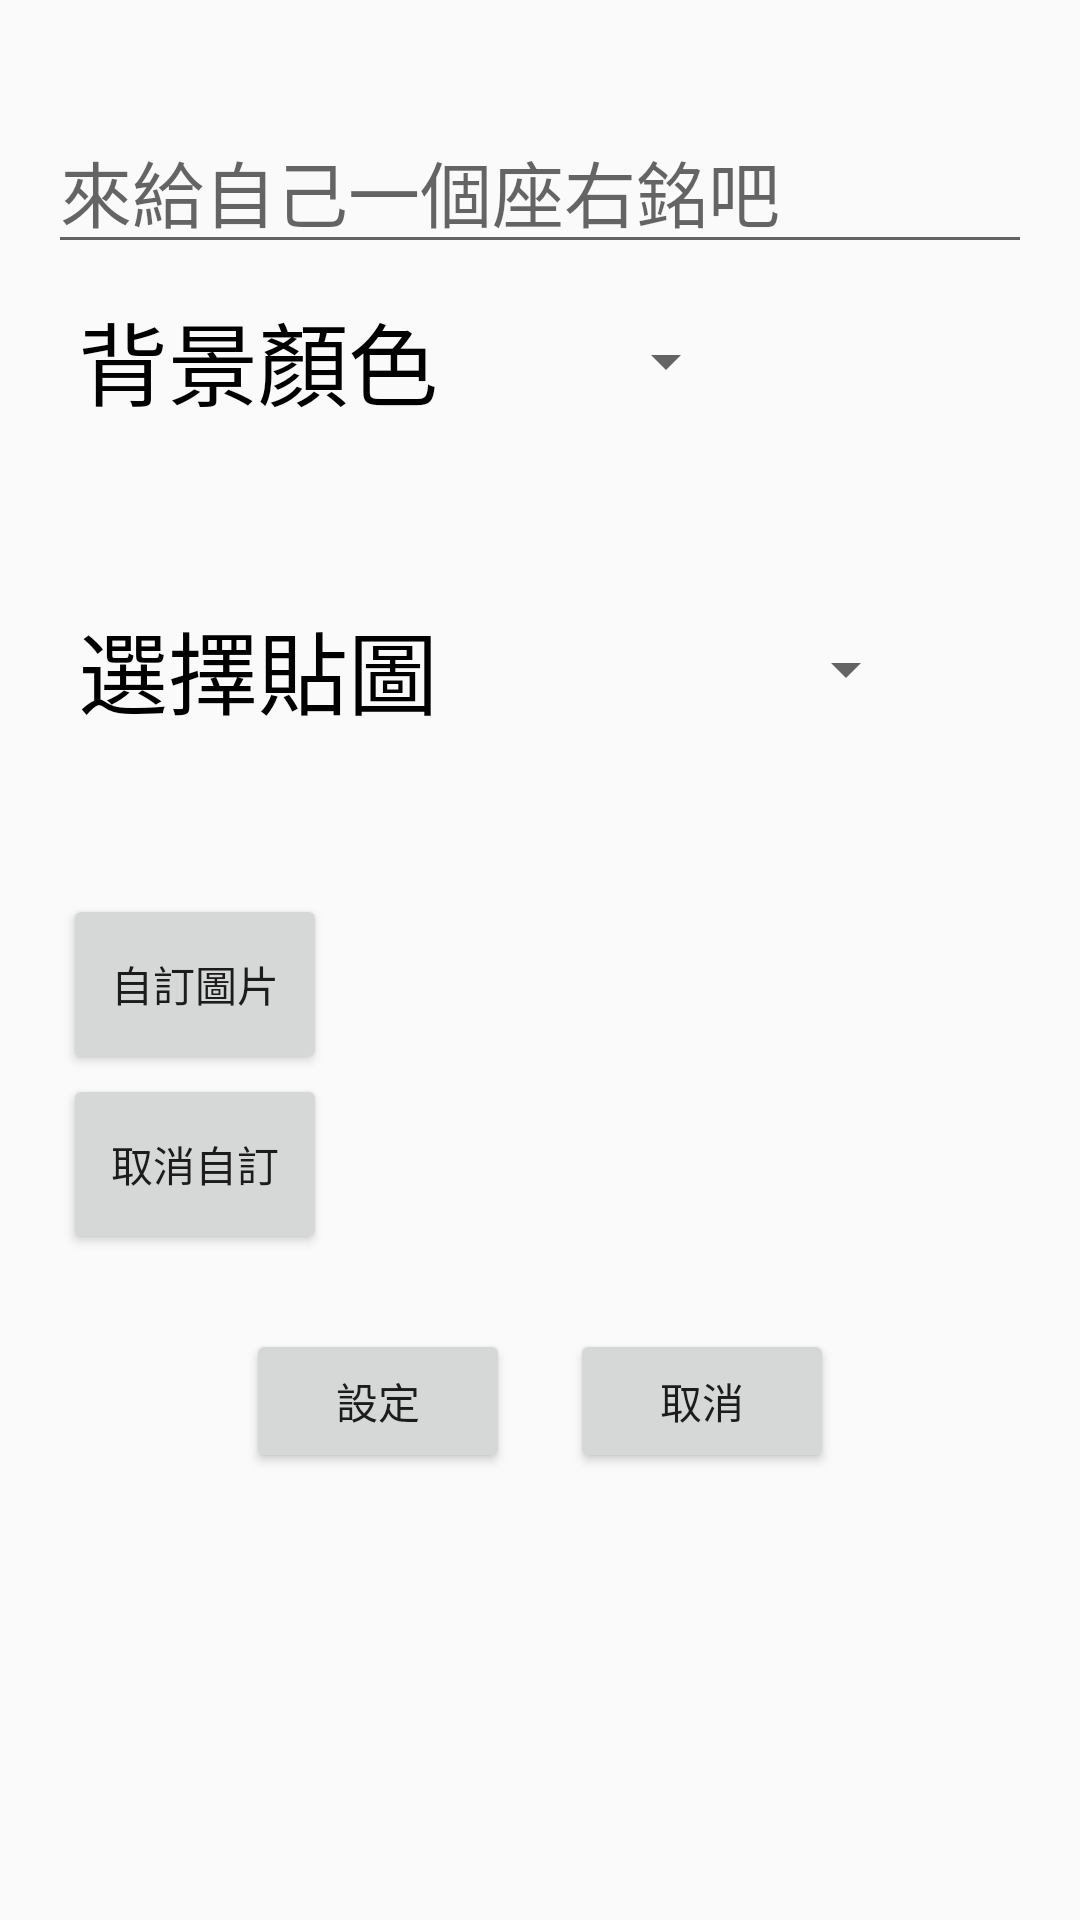

Android layout source for this screen:
<!-- AndroidManifest.xml: application theme AppTheme -->
<!-- res/layout/new_app_widget_configure.xml -->
<?xml version="1.0" encoding="utf-8"?>
<LinearLayout xmlns:android="http://schemas.android.com/apk/res/android"
    xmlns:app="http://schemas.android.com/apk/res-auto"
    android:layout_width="match_parent"
    android:layout_height="match_parent"
    android:orientation="vertical"
    android:padding="16dp">

    <EditText
        android:id="@+id/appwidget_text"
        android:layout_width="match_parent"
        android:layout_height="wrap_content"
        android:layout_marginTop="20dp"
        android:hint="來給自己一個座右銘吧"
        android:inputType="text"
        android:textSize="24sp" />

    <LinearLayout
        android:layout_width="match_parent"
        android:layout_height="wrap_content"
        android:layout_margin="5dp"
        android:orientation="horizontal">

        <TextView
            android:id="@+id/txv1"
            android:layout_width="wrap_content"
            android:layout_height="45dp"
            android:layout_margin="5dp"
            android:text="背景顏色"
            android:textColor="@android:color/background_dark"
            android:textSize="30dp" />

        <Spinner
            android:id="@+id/bgcolor"
            android:layout_width="90dp"
            android:layout_height="45dp"
            android:layout_margin="5dp" />

    </LinearLayout>

    <LinearLayout
        android:layout_width="match_parent"
        android:layout_height="wrap_content"
        android:layout_margin="5dp"
        android:orientation="horizontal">

        <TextView
            android:id="@+id/txv2"
            android:layout_width="wrap_content"
            android:layout_height="45dp"
            android:layout_gravity="center"
            android:layout_margin="5dp"
            android:gravity="center"
            android:text="選擇貼圖"
            android:textColor="@android:color/background_dark"
            android:textSize="30dp" />

        <Spinner
            android:id="@+id/stick"
            android:layout_width="150dp"
            android:layout_height="120dp"
            android:layout_gravity="center"
            android:layout_margin="5dp" />

    </LinearLayout>

    <LinearLayout
        android:layout_width="match_parent"
        android:layout_height="wrap_content"
        android:orientation="vertical">


        <LinearLayout
            android:layout_width="wrap_content"
            android:layout_height="wrap_content"
            android:layout_margin="5dp"
            android:orientation="horizontal">

            <LinearLayout
                android:layout_width="match_parent"
                android:layout_height="match_parent"
                android:layout_weight="1"
                android:orientation="vertical">

                <Button
                    android:id="@+id/set"
                    android:layout_width="match_parent"
                    android:layout_height="wrap_content"
                    android:layout_gravity="center"
                    android:layout_weight="1"
                    android:text="自訂圖片" />

                <Button
                    android:id="@+id/cancelset"
                    android:layout_width="match_parent"
                    android:layout_height="wrap_content"
                    android:layout_weight="1"
                    android:text="取消自訂" />

            </LinearLayout>

            <ImageView
                android:id="@+id/imv"
                android:layout_width="100dp"
                android:layout_height="100dp"
                android:layout_margin="10dp"
                android:layout_weight="1" />
        </LinearLayout>

        <LinearLayout
            android:layout_width="wrap_content"
            android:layout_height="40dp"
            android:layout_margin="5dp"
            android:gravity="center"
            android:orientation="horizontal"
            android:visibility="gone">

            <TextView
                android:id="@+id/txv3"
                android:layout_width="wrap_content"
                android:layout_height="45dp"
                android:layout_margin="5dp"
                android:text="居住城市"
                android:textColor="@android:color/background_dark"
                android:textSize="30dp" />

            <Spinner
                android:id="@+id/city"
                android:layout_width="120dp"
                android:layout_height="45dp"
                android:layout_margin="5dp" />

        </LinearLayout>


    </LinearLayout>

    <LinearLayout
        android:layout_width="wrap_content"
        android:layout_height="wrap_content"
        android:layout_gravity="center"
        android:layout_marginTop="10dp"
        android:gravity="center"
        android:orientation="horizontal">

        <Button
            android:id="@+id/add_button"
            android:layout_width="wrap_content"
            android:layout_height="wrap_content"
            android:layout_margin="10dp"
            android:text="設定" />

        <Button
            android:id="@+id/cancel"
            android:layout_width="wrap_content"
            android:layout_height="wrap_content"
            android:layout_margin="10dp"
            android:text="取消" />

    </LinearLayout>
</LinearLayout>
<!-- resources referenced by this layout -->
<resources>
  <style name="AppTheme" parent="Theme.AppCompat.Light.DarkActionBar">
      
      <item name="colorPrimary">@color/colorPrimary</item>
      <item name="colorPrimaryDark">@color/colorPrimaryDark</item>
      <item name="colorAccent">@color/colorAccent</item>
      </style>
  <color name="colorPrimary">#1E90FF</color>
  <color name="colorPrimaryDark">#1E90FF</color>
  <color name="colorAccent">#1E90FF</color>
</resources>
